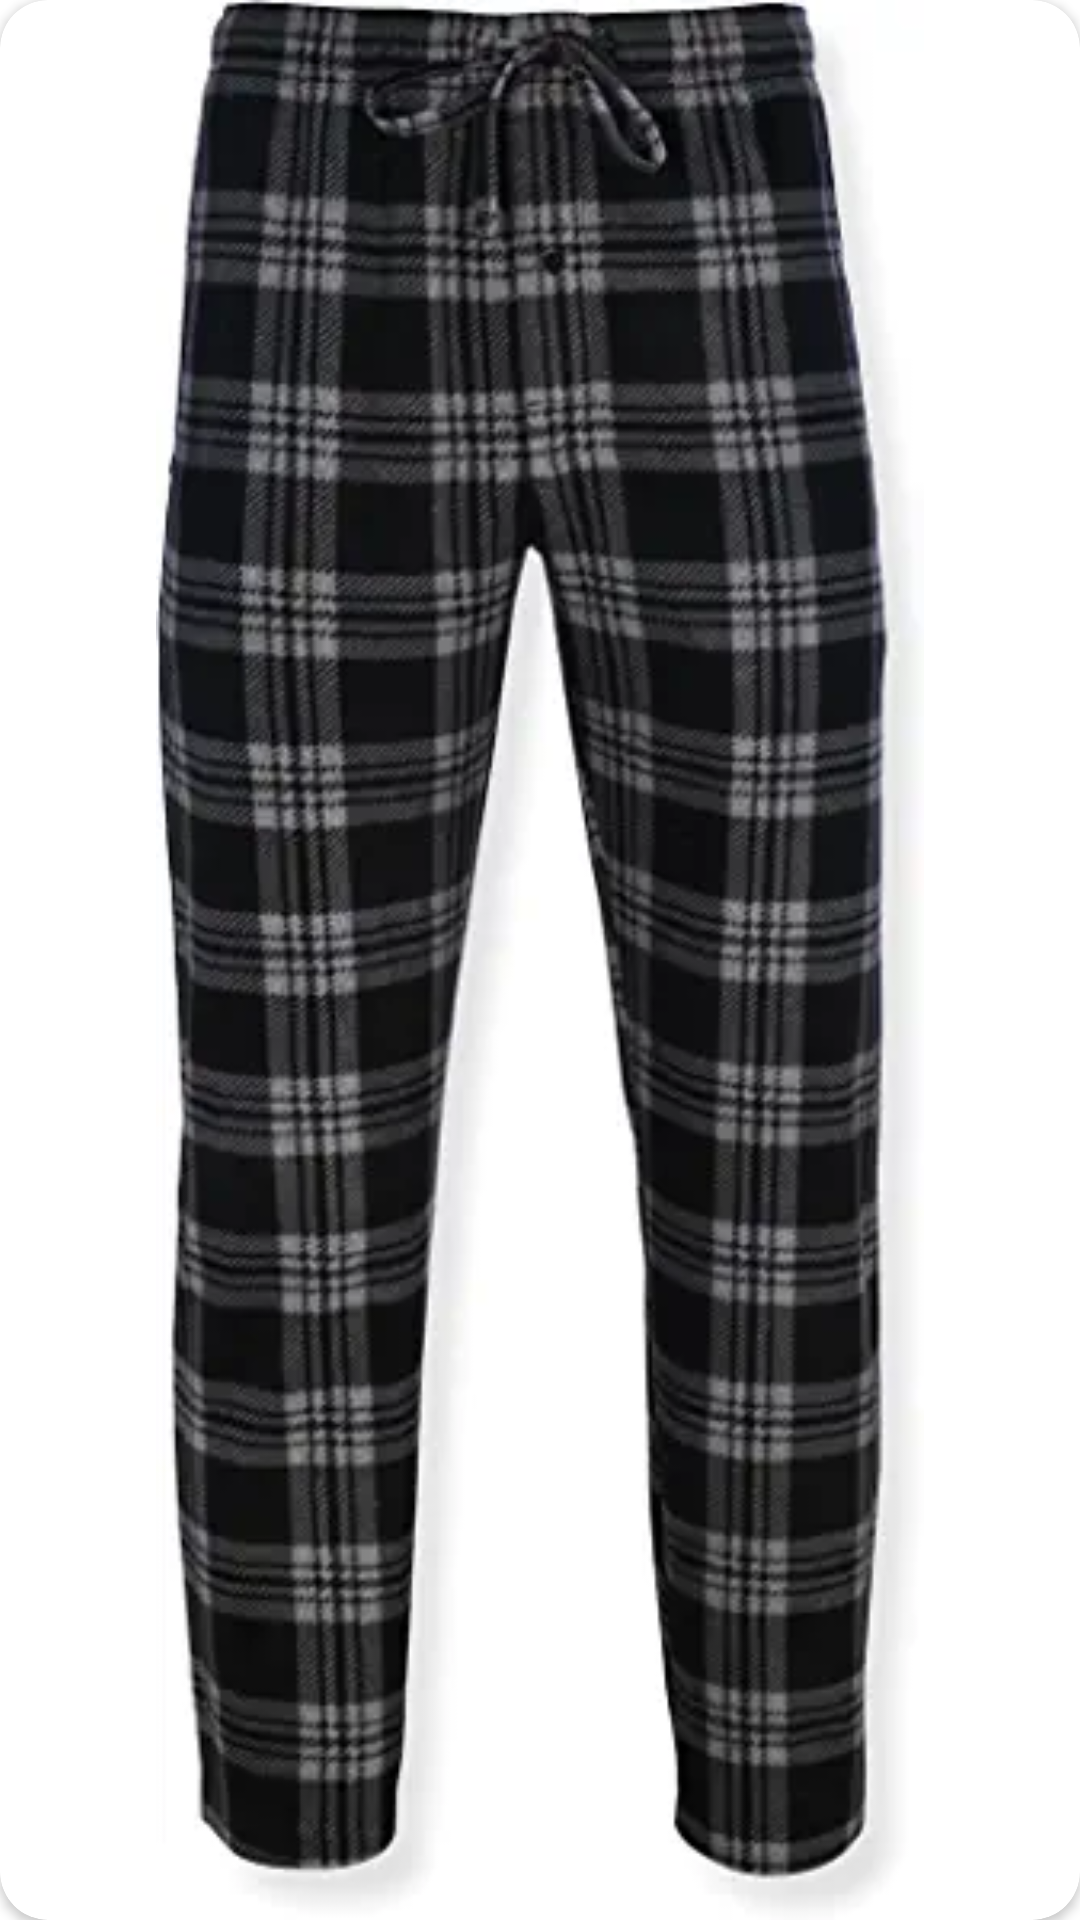

Here is an Android app screen rendered from its layout file. Give the layout XML and the strings, colors and styles it references.
<!-- AndroidManifest.xml: application theme Theme.Api_Example -->
<!-- res/layout/clothes_item.xml -->
<?xml version="1.0" encoding="utf-8"?>
<androidx.cardview.widget.CardView xmlns:android="http://schemas.android.com/apk/res/android"
    xmlns:app="http://schemas.android.com/apk/res-auto"
    android:id="@+id/clothCardView"
    android:layout_width="match_parent"
    android:layout_height="wrap_content"
    android:layout_margin="16dp"
    app:cardCornerRadius="16dp">

    <ImageView
        android:id="@+id/clothesImage"
        android:layout_width="match_parent"
        android:layout_height="match_parent"
        android:contentDescription="@android:string/autofill"
        android:src="@drawable/pants1" />


</androidx.cardview.widget.CardView>
<!-- resources referenced by this layout -->
<resources>
  <!-- drawable pants1: png bitmap (drawable, 15998 bytes) -->
  <style name="Theme.Api_Example" parent="Theme.MaterialComponents.DayNight.NoActionBar">
          
          <item name="colorPrimary">@color/purple_500</item>
          <item name="colorPrimaryVariant">@color/purple_700</item>
          <item name="colorOnPrimary">@color/white</item>
          
          <item name="colorSecondary">@color/teal_200</item>
          <item name="colorSecondaryVariant">@color/teal_700</item>
          <item name="colorOnSecondary">@color/black</item>
          
          <item name="android:statusBarColor">?attr/colorPrimaryVariant</item>
          
      </style>
  <!-- not gathered from this repository: default colours our renderer supplied (Android Studio template values) -->
  <color name="purple_500">#FF6200EE</color>
  <color name="purple_700">#FF3700B3</color>
  <color name="teal_200">#FF03DAC5</color>
  <color name="teal_700">#FF018786</color>
  <color name="black">#FF000000</color>
  <color name="white">#FFFFFFFF</color>
</resources>
